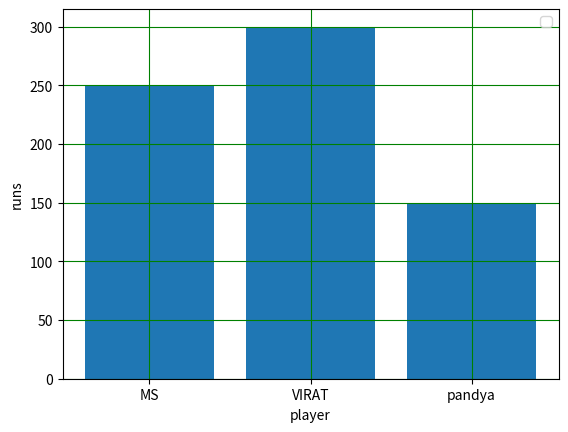

Here is the Python script that generated this plot:
#!/usr/bin/python3

import matplotlib.pyplot as pl
# only loading python ori lib
player=["MS","VIRAT","pandya"]
runs=[250,300,150]
pl.xlabel("player")
pl.ylabel("runs")
#pl.plot(x,y,label="water")# this will draw a straight line
pl.bar(player,runs)
pl.grid(color='green')
pl.legend() #to show the lable with plot
#pl.xlim(0,12)#to show min to max in graph
#pl.ylim(0,15)
pl.show()
